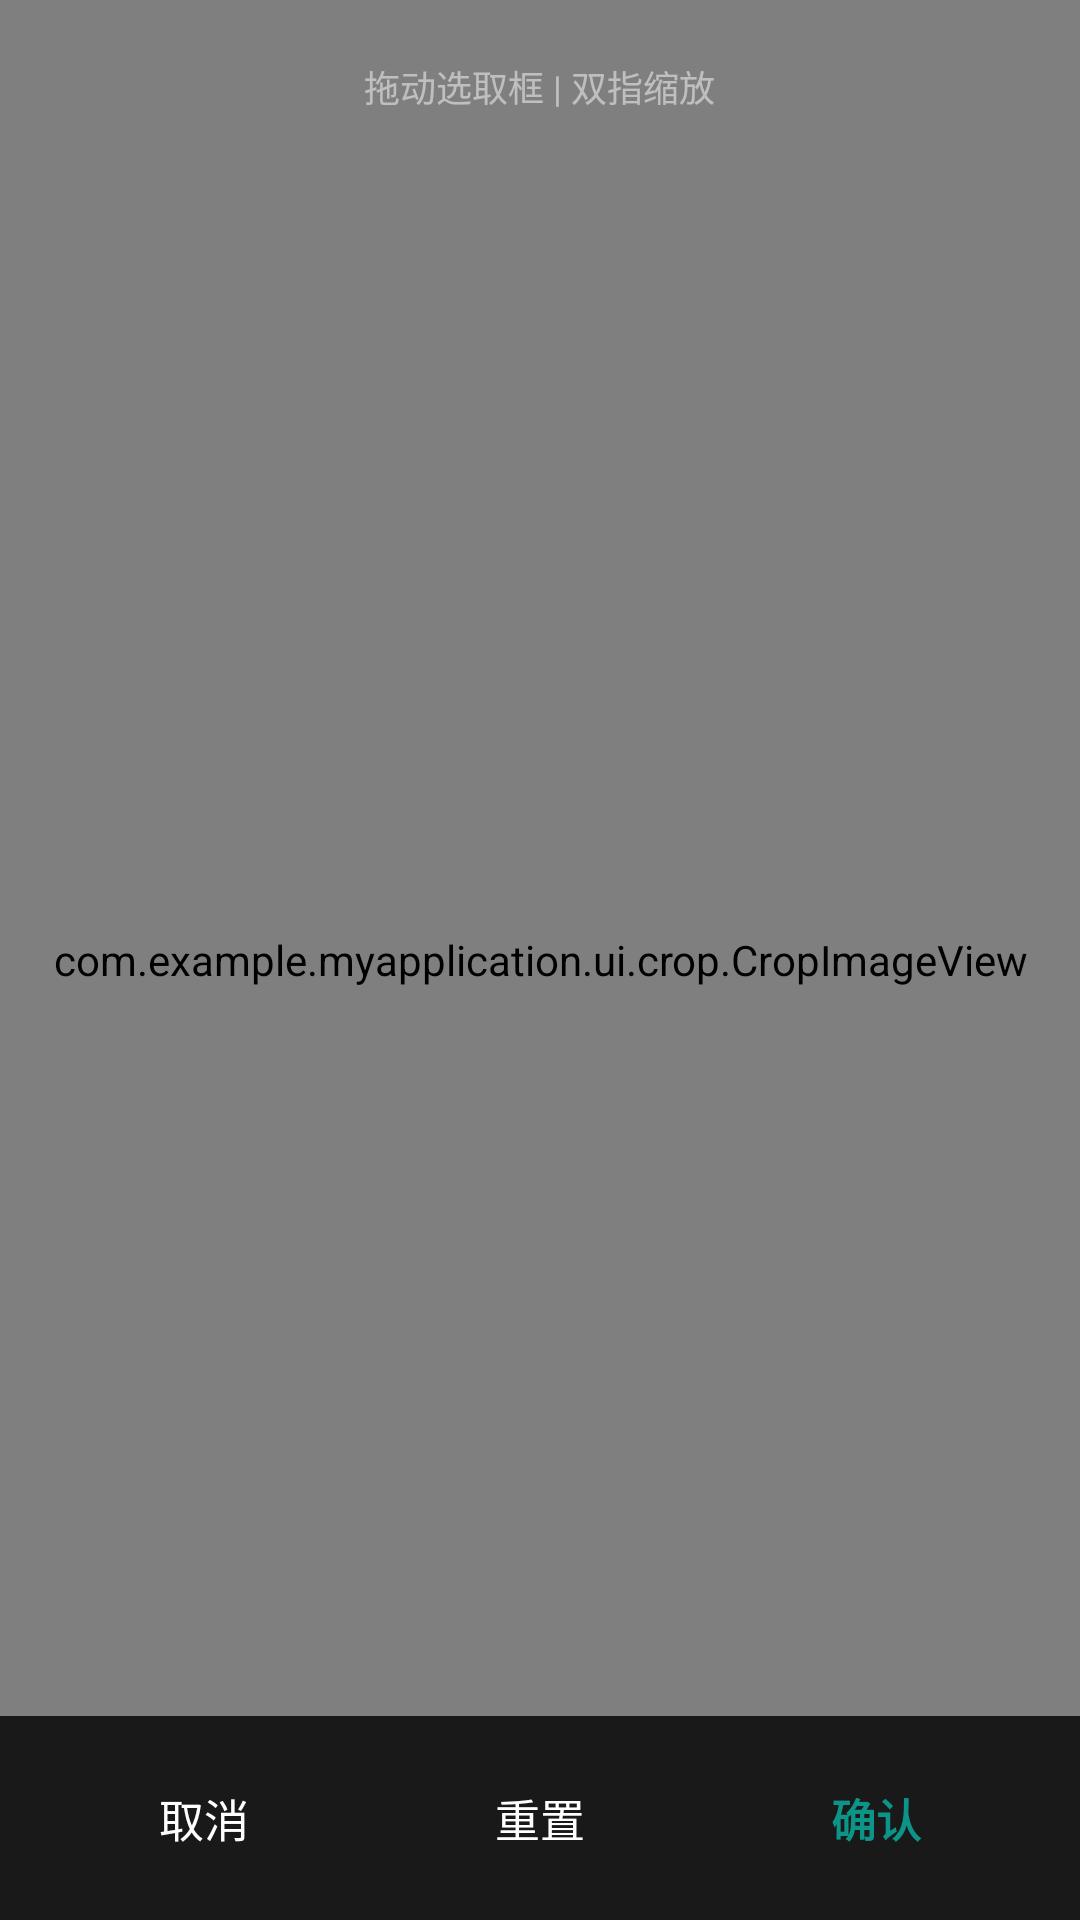

Reconstruct the res/layout file that produces this screen, plus the resources it refers to.
<!-- AndroidManifest.xml: activity theme Theme.AppCompat.NoActionBar -->
<!-- res/layout/activity_crop_image.xml -->
<?xml version="1.0" encoding="utf-8"?>
<FrameLayout xmlns:android="http://schemas.android.com/apk/res/android"
    android:layout_width="match_parent"
    android:layout_height="match_parent"
    android:background="#000000">

    <com.example.myapplication.ui.crop.CropImageView
        android:id="@+id/crop_image_view"
        android:layout_width="match_parent"
        android:layout_height="match_parent" />

    <LinearLayout
        android:layout_width="match_parent"
        android:layout_height="wrap_content"
        android:orientation="horizontal"
        android:gravity="center_vertical"
        android:padding="12dp"
        android:layout_gravity="bottom"
        android:background="#CC000000">

        <TextView
            android:id="@+id/btn_crop_cancel"
            android:layout_width="0dp"
            android:layout_height="44dp"
            android:layout_weight="1"
            android:gravity="center"
            android:text="@string/crop_cancel"
            android:textSize="15sp"
            android:textColor="#FFFFFF"
            android:background="?android:attr/selectableItemBackground"
            android:clickable="true"
            android:focusable="true" />

        <TextView
            android:id="@+id/btn_crop_reset"
            android:layout_width="0dp"
            android:layout_height="44dp"
            android:layout_weight="1"
            android:gravity="center"
            android:text="@string/crop_reset"
            android:textSize="15sp"
            android:textColor="#FFFFFF"
            android:background="?android:attr/selectableItemBackground"
            android:clickable="true"
            android:focusable="true" />

        <TextView
            android:id="@+id/btn_crop_confirm"
            android:layout_width="0dp"
            android:layout_height="44dp"
            android:layout_weight="1"
            android:gravity="center"
            android:text="@string/crop_confirm"
            android:textSize="15sp"
            android:textStyle="bold"
            android:textColor="#0d9488"
            android:background="?android:attr/selectableItemBackground"
            android:clickable="true"
            android:focusable="true" />

    </LinearLayout>

    <TextView
        android:layout_width="wrap_content"
        android:layout_height="wrap_content"
        android:layout_gravity="top|center_horizontal"
        android:layout_marginTop="12dp"
        android:text="@string/crop_hint"
        android:textSize="12sp"
        android:textColor="#80FFFFFF"
        android:padding="8dp" />

</FrameLayout>
<!-- resources referenced by this layout -->
<resources>
  <string name="crop_cancel">取消</string>
  <string name="crop_confirm">确认</string>
  <string name="crop_hint">拖动选取框 | 双指缩放</string>
  <string name="crop_reset">重置</string>
</resources>
